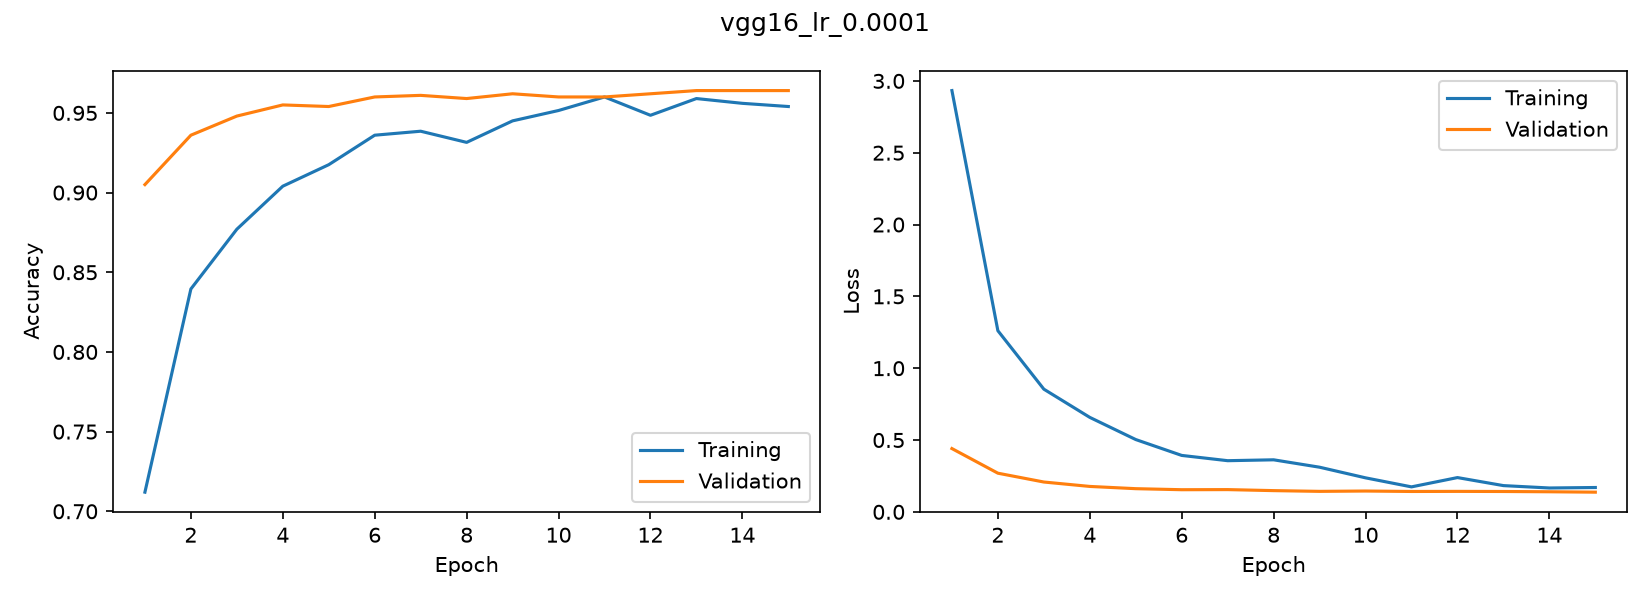

The table this chart was drawn from, first rows:
accuracy, loss, val_accuracy, val_loss
0.712, 2.933, 0.905, 0.4405
0.8395, 1.261, 0.936, 0.2691
0.877, 0.8541, 0.948, 0.2077
0.904, 0.6576, 0.955, 0.1769
0.9175, 0.5033, 0.954, 0.1613
0.936, 0.3928, 0.96, 0.1541
0.9385, 0.3561, 0.961, 0.1548
0.9315, 0.3622, 0.959, 0.1477
0.945, 0.3107, 0.962, 0.1426
0.9515, 0.2367, 0.96, 0.1449
0.96, 0.1738, 0.96, 0.1418
0.9485, 0.2386, 0.962, 0.1425
0.959, 0.1827, 0.964, 0.1417
0.956, 0.1661, 0.964, 0.1398
0.954, 0.1694, 0.964, 0.137
